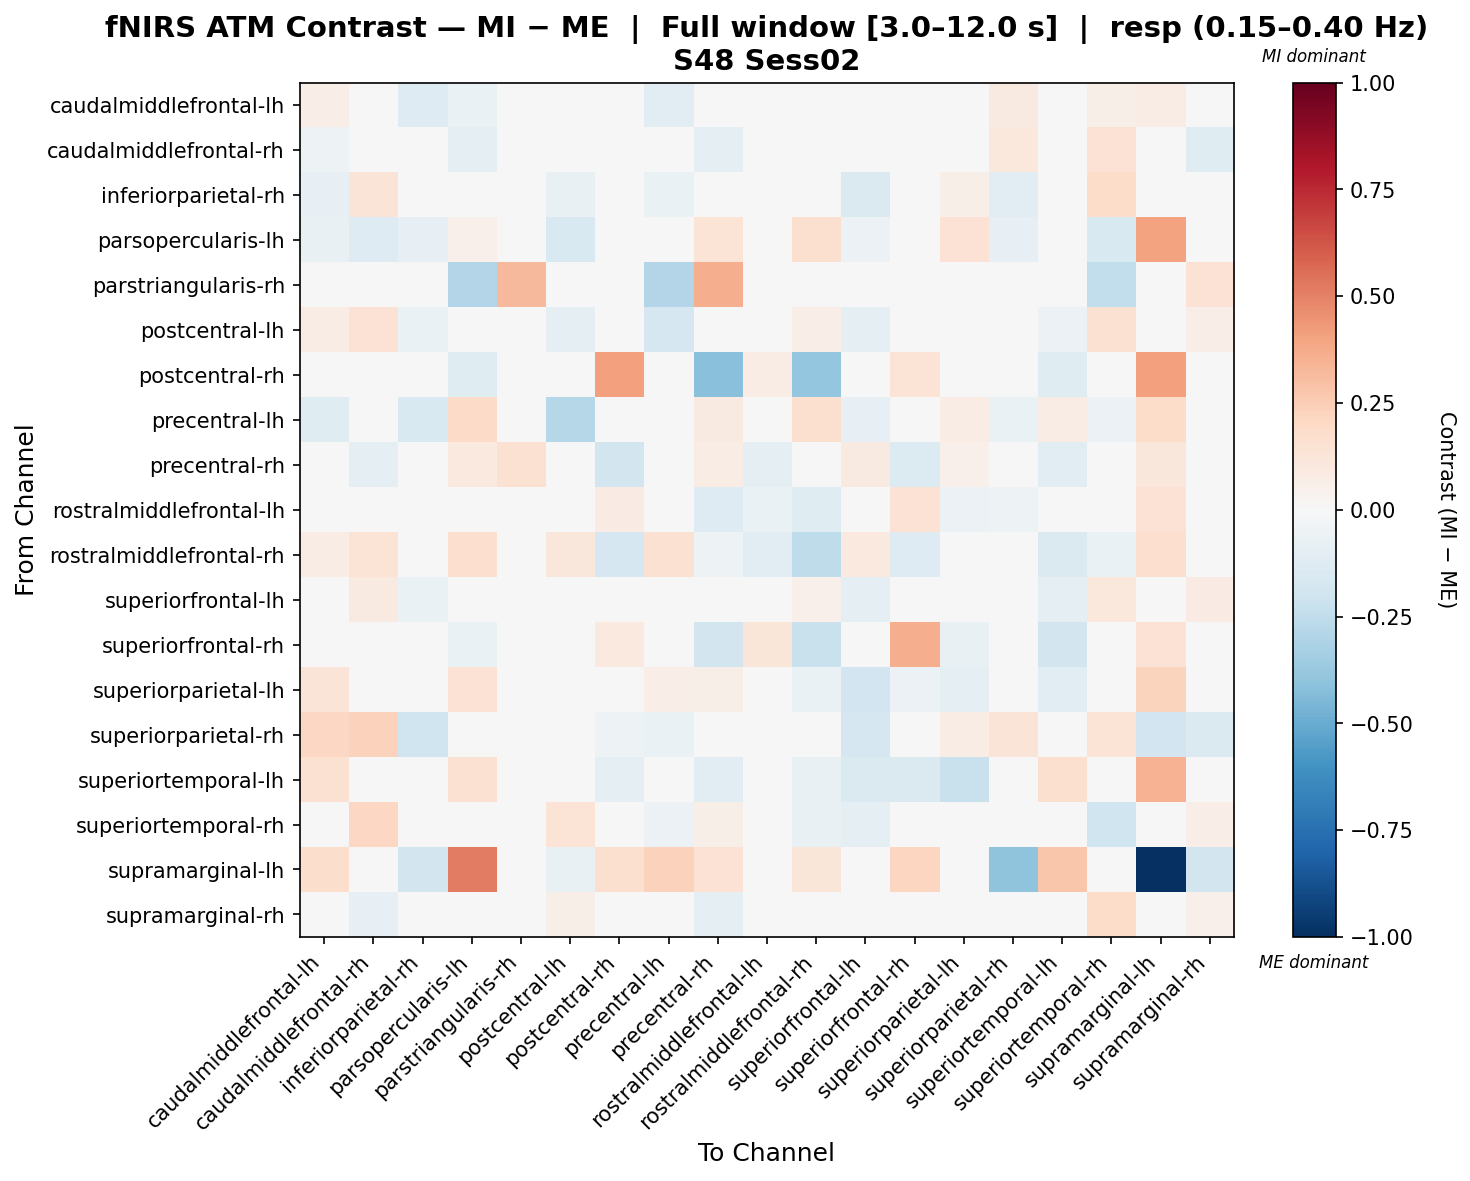

Values plotted in this chart, from the file beside it:
, caudalmiddlefrontal-lh, caudalmiddlefrontal-rh, inferiorparietal-rh, parsopercularis-lh, parstriangularis-rh, postcentral-lh, postcentral-rh, precentral-lh, precentral-rh, rostralmiddlefrontal-lh, rostralmiddlefrontal-rh, superiorfrontal-lh, superiorfrontal-rh, superiorparietal-lh, superiorparietal-rh, superiortemporal-lh, superiortemporal-rh, supramarginal-lh, supramarginal-rh
caudalmiddlefrontal-lh, 0.06314, -0.0004886, -0.1255, -0.06829, 0.0, 0.0394, -0.01466, -0.115, 0.006306, 0.0, 0.03793, -0.02189, 0.002276, 0.01653, 0.09093, -0.01364, 0.05537, 0.07623, -0.02869
caudalmiddlefrontal-rh, -0.05276, 0.01043, -0.0132, -0.09094, 0.0, 0.02462, 0.0, -0.01582, -0.09028, 0.0, 0.04641, 0.01909, 0.007769, 0.0265, 0.102, 0.0, 0.1479, 0.0, -0.1217
inferiorparietal-rh, -0.08234, 0.1325, 0.01887, 0.04741, 0.0, -0.07562, 0.0, -0.06385, 0.0, 0.0, 0.01007, -0.1425, 0.0, 0.05642, -0.1116, 0.0, 0.1863, -0.01972, 0.04401
parsopercularis-lh, -0.07559, -0.1289, -0.07926, 0.05112, -0.0423, -0.153, -0.03213, -0.01082, 0.1394, 0.004831, 0.1637, -0.05869, -0.02454, 0.1416, -0.08048, -0.01877, -0.1507, 0.3993, -0.04475
parstriangularis-rh, 0.0, 0.0, 0.0, -0.2933, 0.3215, 0.0, 0.0, -0.2933, 0.3666, 0.0, 0.0, 0.0, 0.0, 0.0, 0.0, 0.0, -0.2482, 0.0, 0.1466
postcentral-lh, 0.0756, 0.1464, -0.06536, -0.03697, 0.0, -0.09755, 0.0, -0.1707, 0.02479, 0.0, 0.06327, -0.09717, 0.0, -0.02866, 0.01861, -0.05654, 0.1547, 0.0, 0.06955
postcentral-rh, 0.0, 0.0, 0.0, -0.1214, 0.0, 0.0, 0.409, 0.0, -0.4147, 0.07403, -0.3887, 0.0, 0.134, 0.02041, 0.0, -0.1223, 0.0, 0.4097, 0.0
precentral-lh, -0.1204, -0.01638, -0.1499, 0.1918, -0.04619, -0.2879, 0.0, 0.04661, 0.09241, 0.0, 0.1588, -0.08457, 0.03666, 0.07641, -0.06976, 0.07457, -0.06191, 0.1833, -0.02349
precentral-rh, 0.02683, -0.08897, 0.0, 0.0962, 0.1514, 0.01726, -0.1848, 0.04233, 0.07127, -0.09684, -0.02608, 0.08857, -0.1355, 0.05311, 0.0, -0.1156, -0.02566, 0.1106, 0.01593
rostralmiddlefrontal-lh, 0.0, 0.0, 0.0, 0.009594, 0.0, 0.0, 0.07928, 0.0, -0.1274, -0.06856, -0.1226, 0.0, 0.1477, -0.0565, -0.05457, 0.04828, 0.0, 0.1447, 0.0
rostralmiddlefrontal-rh, 0.07418, 0.1344, -0.01054, 0.1705, -0.01261, 0.1169, -0.1669, 0.1511, -0.05099, -0.1148, -0.2524, 0.09659, -0.1261, 0.01041, 0.01186, -0.1459, -0.06383, 0.1661, 0.01186
superiorfrontal-lh, 0.03623, 0.09079, -0.06353, -0.01219, 0.0, 0.003032, -0.01585, -0.01555, 0.02241, 0.0, 0.05137, -0.09468, 0.002621, -0.04996, -0.04724, -0.09385, 0.1082, 0.0, 0.0782
superiorfrontal-rh, 0.0, 0.0, 0.0, -0.06556, 0.0, 0.0, 0.09644, 0.0, -0.1849, 0.1173, -0.2189, 0.0, 0.365, -0.07735, 0.0, -0.1799, 0.0, 0.1478, 0.0
superiorparietal-lh, 0.1287, -0.02182, -0.02406, 0.1427, 0.0, -0.04975, 0.02285, 0.06299, 0.0584, -0.002539, -0.06498, -0.1894, -0.05587, -0.08618, 0.03151, -0.111, -0.0396, 0.2198, -0.02182
superiorparietal-rh, 0.2067, 0.2295, -0.2015, -0.008864, 0.0, 0.02996, -0.05394, -0.07009, 0.0, 0.0, 0.03301, -0.1665, 0.0, 0.07198, 0.1314, 0.0, 0.1343, -0.1882, -0.1477
superiortemporal-lh, 0.1493, 0.0, 0.0, 0.1539, 0.0, -0.04693, -0.09888, -0.008959, -0.1039, 0.04755, -0.07752, -0.1408, -0.1408, -0.2192, 0.0, 0.1634, 0.0, 0.3463, -0.02346
superiortemporal-rh, 0.03754, 0.2104, -0.0281, -0.03932, -0.03632, 0.1357, 0.0, -0.05829, 0.06058, 0.0, -0.0722, -0.09176, 0.0, 0.03225, -0.01739, 0.0, -0.1986, 0.0, 0.06554
supramarginal-lh, 0.1766, 0.0, -0.1833, 0.512, 0.0, -0.07332, 0.1628, 0.2271, 0.1474, 0.02328, 0.1244, 0.0, 0.2115, -0.02053, -0.4048, 0.2803, 0.0, -1.0, -0.1833
supramarginal-rh, -0.04881, -0.08448, 0.04741, -0.002334, 0.0, 0.05659, 0.0, -0.02775, -0.09718, 0.0, -0.01419, -0.02617, 0.0, 0.01909, -0.03155, 0.0, 0.1834, -0.02541, 0.05136
